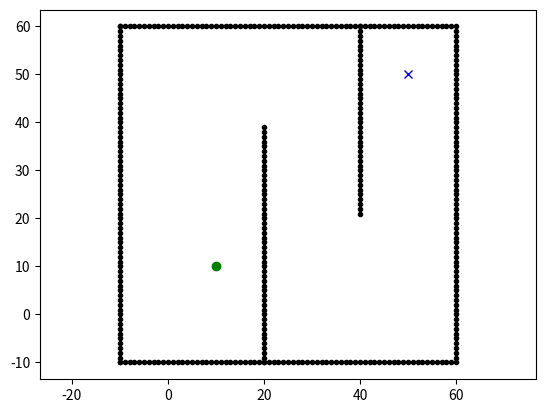

The script that saved this image: (Note: this script raises an exception after producing the figure.)
"""

D* grid planning

[redacted]

See Wikipedia article (https://en.wikipedia.org/wiki/D*)

"""
import math

from sys import maxsize

import matplotlib.pyplot as plt
import time


class State:

    def __init__(self, x, y):
        self.x = x
        self.y = y
        self.parent = None
        self.state = "."
        self.t = "new"  # tag for state
        self.h = 0
        self.k = 0

    def cost(self, state):
        if self.state == "#" or state.state == "#":
            return maxsize

        return math.sqrt(math.pow((self.x - state.x), 2) +
                         math.pow((self.y - state.y), 2))

    def set_state(self, state):
        """
        .: new
        #: obstacle
        e: oparent of current state
        *: closed state
        s: current state
        """
        if state not in ["s", ".", "#", "e", "*"]:
            return
        self.state = state


class Map:

    def __init__(self, row, col):
        self.row = row
        self.col = col
        self.map = self.init_map()

    def init_map(self):
        map_list = []
        for i in range(self.row):
            tmp = []
            for j in range(self.col):
                tmp.append(State(i, j))
            map_list.append(tmp)
        return map_list

    def get_neighbors(self, state):
        state_list = []
        for i in [-1, 0, 1]:
            for j in [-1, 0, 1]:
                if i == 0 and j == 0:
                    continue
                if state.x + i < 0 or state.x + i >= self.row:
                    continue
                if state.y + j < 0 or state.y + j >= self.col:
                    continue
                state_list.append(self.map[state.x + i][state.y + j])
        return state_list

    def set_obstacle(self, point_list):
        for x, y in point_list:
            if x < 0 or x >= self.row or y < 0 or y >= self.col:
                continue

            self.map[x][y].set_state("#")


class Dstar:
    def __init__(self, maps, time_lim=1):
        '''
        :param time_lim: Time limit of the run() function.
                        in seconds. So, that it does not 
                        get stuck. 
        '''
        self.map = maps
        self.open_list = set()
        self.tl = time_lim

    def process_state(self):
        x = self.min_state()

        if x is None:
            return -1

        k_old = self.get_kmin()
        self.remove(x)

        if k_old < x.h:
            for y in self.map.get_neighbors(x):
                if y.h <= k_old and x.h > y.h + x.cost(y):
                    x.parent = y
                    x.h = y.h + x.cost(y)
        elif k_old == x.h:
            for y in self.map.get_neighbors(x):
                if y.t == "new" or y.parent == x and y.h != x.h + x.cost(y) \
                        or y.parent != x and y.h > x.h + x.cost(y):
                    y.parent = x
                    self.insert(y, x.h + x.cost(y))
        else:
            for y in self.map.get_neighbors(x):
                if y.t == "new" or y.parent == x and y.h != x.h + x.cost(y):
                    y.parent = x
                    self.insert(y, x.h + x.cost(y))
                else:
                    if y.parent != x and y.h > x.h + x.cost(y):
                        self.insert(y, x.h)
                    else:
                        if y.parent != x and x.h > y.h + x.cost(y) \
                                and y.t == "close" and y.h > k_old:
                            self.insert(y, y.h)
        return self.get_kmin()

    def min_state(self):
        if not self.open_list:
            return None
        min_state = min(self.open_list, key=lambda x: x.k)
        return min_state

    def get_kmin(self):
        if not self.open_list:
            return -1
        k_min = min([x.k for x in self.open_list])
        return k_min

    def insert(self, state, h_new):
        if state.t == "new":
            state.k = h_new
        elif state.t == "open":
            state.k = min(state.k, h_new)
        elif state.t == "close":
            state.k = min(state.h, h_new)
        state.h = h_new
        state.t = "open"
        self.open_list.add(state)

    def remove(self, state):
        if state.t == "open":
            state.t = "close"
        self.open_list.remove(state)

    def modify_cost(self, x):
        if x.t == "close":
            self.insert(x, x.parent.h + x.cost(x.parent))

    def run(self, start, end, show_animation=False):

        rx = []
        ry = []
        success = True
        start_time = time.process_time()
        self.open_list.add(end)

        while True:
            self.process_state()
            if start.t == "close":
                break

        start.set_state("s")
        s = start
        s = s.parent
        s.set_state("e")
        tmp = start

        while tmp != end:
            if time.process_time() - start_time > self.tl:
                success = False
                print("Cant solve within time-limit")
                break

            tmp.set_state("*")
            rx.append(tmp.x)
            ry.append(tmp.y)
            if show_animation:
                plt.plot(rx, ry, "-r")
                plt.pause(0.01)
            if tmp.parent.state == "#":
                self.modify(tmp)
                continue
            tmp = tmp.parent
        tmp.set_state("e")

        return rx, ry, success

    def modify(self, state):
        self.modify_cost(state)
        while True:
            k_min = self.process_state()
            if k_min >= state.h:
                break


def main():
    show_animation = True
    m = Map(100, 100)
    ox, oy = [], []
    for i in range(-10, 60):
        ox.append(i)
        oy.append(-10)
    for i in range(-10, 60):
        ox.append(60)
        oy.append(i)
    for i in range(-10, 61):
        ox.append(i)
        oy.append(60)
    for i in range(-10, 61):
        ox.append(-10)
        oy.append(i)
    for i in range(-10, 40):
        ox.append(20)
        oy.append(i)
    for i in range(0, 40):
        ox.append(40)
        oy.append(60 - i)
    print([(i, j) for i, j in zip(ox, oy)])
    m.set_obstacle([(i, j) for i, j in zip(ox, oy)])

    start = [10, 10]
    goal = [50, 50]
    if show_animation:
        plt.plot(ox, oy, ".k")
        plt.plot(start[0], start[1], "og")
        plt.plot(goal[0], goal[1], "xb")
        plt.axis("equal")

    start = m.map[start[0]][start[1]]
    end = m.map[goal[0]][goal[1]]
    dstar = Dstar(m)
    rx, ry = dstar.run(start, end)

    if show_animation:
        plt.plot(rx, ry, "-r")
        plt.show()


if __name__ == '__main__':
    main()
